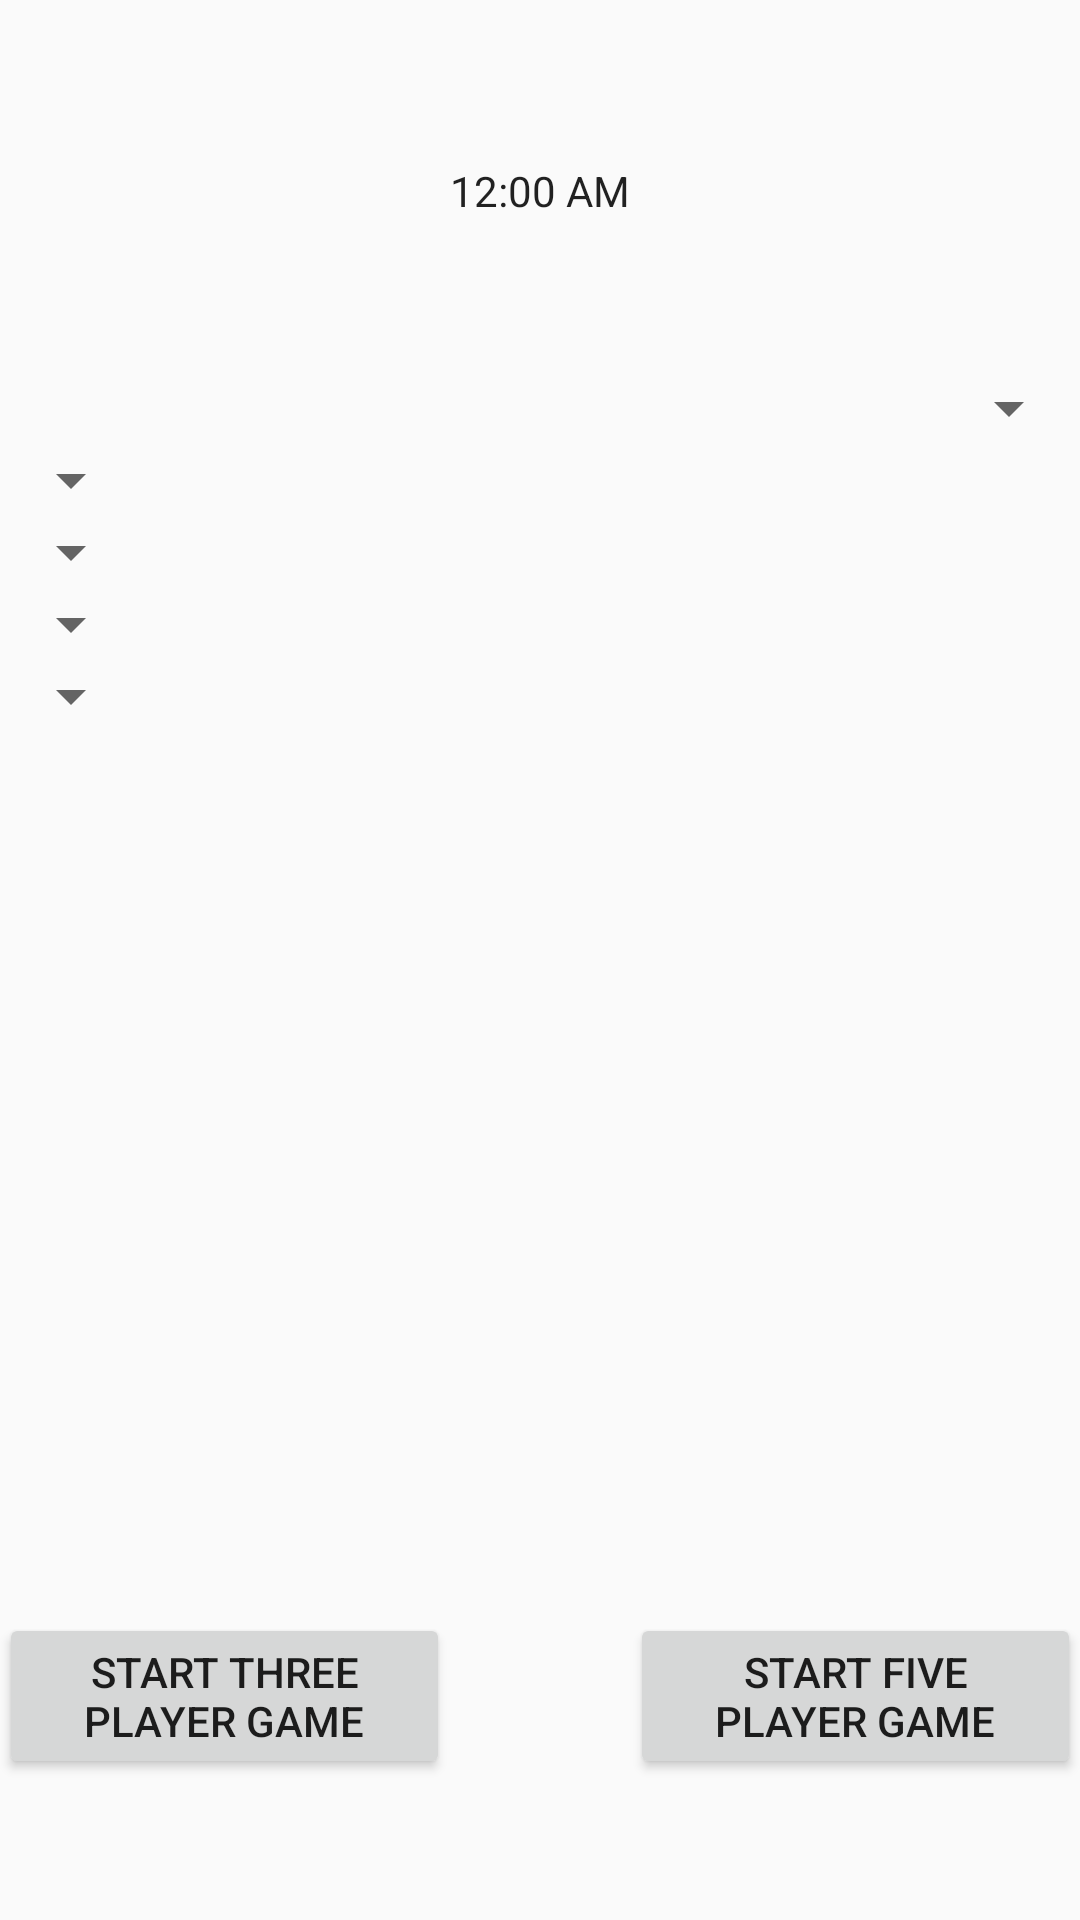

This screen was rendered from an Android layout file. Write that file and the resources it references.
<!-- AndroidManifest.xml: application theme AppTheme -->
<!-- res/layout/activity_define_players.xml -->
<?xml version="1.0" encoding="utf-8"?>
<RelativeLayout xmlns:android="http://schemas.android.com/apk/res/android"
    xmlns:tools="http://schemas.android.com/tools"
    android:layout_width="match_parent"
    android:layout_height="match_parent"
    android:paddingBottom="@dimen/activity_vertical_margin"
    android:paddingLeft="@dimen/activity_horizontal_margin"
    android:paddingRight="@dimen/activity_horizontal_margin"
    android:paddingTop="@dimen/activity_vertical_margin"
    tools:context=".FivePlayerActivity">

    <TextClock
        android:layout_width="wrap_content"
        android:layout_height="wrap_content"
        android:id="@+id/textClock"
        android:layout_alignParentTop="true"
        android:layout_centerHorizontal="true"
        android:layout_marginTop="54dp" />

    <Spinner
        android:layout_width="wrap_content"
        android:layout_height="wrap_content"
        android:id="@+id/spinner"
        android:layout_marginTop="51dp"
        android:layout_below="@+id/textClock"
        android:layout_alignParentEnd="true" />

    <Spinner
        android:layout_width="wrap_content"
        android:layout_height="wrap_content"
        android:id="@+id/spinner2"
        android:layout_below="@+id/spinner"
        android:layout_alignParentStart="true" />

    <Spinner
        android:layout_width="wrap_content"
        android:layout_height="wrap_content"
        android:id="@+id/spinner3"
        android:layout_below="@+id/spinner2"
        android:layout_alignParentStart="true" />

    <Spinner
        android:layout_width="wrap_content"
        android:layout_height="wrap_content"
        android:id="@+id/spinner4"
        android:layout_below="@+id/spinner3"
        android:layout_alignParentStart="true" />

    <Spinner
        android:layout_width="wrap_content"
        android:layout_height="wrap_content"
        android:id="@+id/spinner5"
        android:layout_below="@+id/spinner4"
        android:layout_alignParentStart="true" />

    <Button
        android:layout_width="wrap_content"
        android:layout_height="wrap_content"
        android:text="Start Three Player Game"
        android:id="@+id/button"
        android:layout_marginBottom="47dp"
        android:layout_alignParentBottom="true"
        android:layout_toStartOf="@+id/textClock"
        android:onClick=""/>

    <Button
        android:layout_width="wrap_content"
        android:layout_height="wrap_content"
        android:text="Start Five Player Game"
        android:id="@+id/button2"
        android:layout_alignTop="@+id/button"
        android:layout_toEndOf="@+id/textClock"
        android:enabled="true"
        android:clickable="true" />
</RelativeLayout>
<!-- resources referenced by this layout -->
<resources>
  <style name="AppTheme" parent="Theme.AppCompat.Light.DarkActionBar">
          
          <item name="colorPrimary">@color/colorPrimary</item>
          <item name="colorPrimaryDark">@color/colorPrimaryDark</item>
          <item name="colorAccent">@color/colorAccent</item>
      </style>
  <color name="colorPrimary">#3F51B5</color>
  <color name="colorPrimaryDark">#303F9F</color>
  <color name="colorAccent">#FF4081</color>
</resources>
